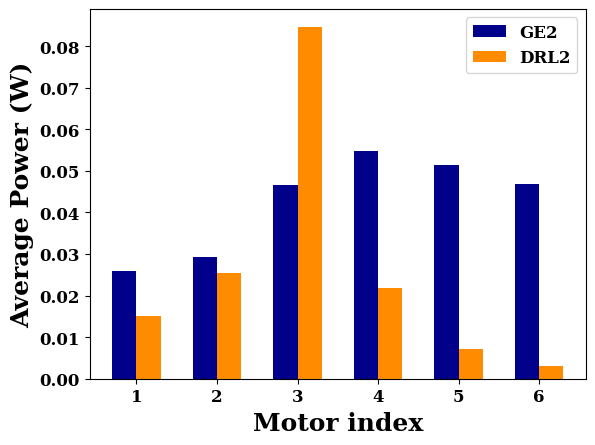

Write Python code to recreate this figure. (Note: this script raises an exception after producing the figure.)
import matplotlib.pyplot as plt
import numpy as np

p_0_GE = [0.01227246, 0.02953293, 0.04960382, 0.0658519, 0.07883105, 0.0953582] #v=0.117 p=0.332

p_0_DRL = [0.05658921, 0.05661467, 0.059972, 0.06164008, 0.04148059, 0.03349776] #v=0.124 p=0.309

p_2_GE = [0.11299039, 0.10300982, 0.14242584, 0.17851861, 0.17307953, 0.14627116] #v=0.201 p=0.856

p_2_DRL = [0.03583858, 0.10524179, 0.17197304, 0.06944944, 0.04635233, 0.02576122] #v=0.199 p=0.455

p_2_GE_12 = [0.02590069, 0.02925444, 0.04655662, 0.05484117, 0.05154812, 0.04691202] #v=0.124 p=0.255

p_2_DRL_12 = [0.01511133, 0.025327, 0.08470376, 0.02176908, 0.00724812, 0.00300211] #v=0.120 p=0.155

params = {
    'font.family': 'DeJavu Serif',
    'font.serif': 'Times New Roman',
    # 'font.style': 'italic',
    'font.weight': 'bold',  # or 'bold'
    'font.size': 15,  # or large,small
    'axes.labelweight': 'bold',
    'axes.titleweight': 'bold',
    'axes.titlesize': 12,
    'xtick.labelsize': 12,
    'ytick.labelsize': 12,
}
plt.rcParams.update(params)

# bar_width = 0.3  # 设置柱状图的宽度
# tick_label = np.arange(1, 7)
# x = np.arange(1, 7)  # 柱状图在横坐标上的位置

# plt.bar(x + 0 * bar_width, p_0_GE, bar_width, label="GE, joint elasticity=0Nm/rad, v=0.117m/s")
# plt.bar(x + 1 * bar_width, p_0_DRL, bar_width, label="DRL, joint elasticity=0Nm/rad, v=0.124m/s")
# plt.bar(x + 2 * bar_width, p_2_GE, bar_width, label="GE, joint elasticity=2Nm/rad, v=0.201m/s")
# plt.bar(x + 3 * bar_width, p_2_DRL, bar_width, label="DRL, joint elasticity=2Nm/rad, v=0.199m/s")
#
# plt.xticks(x + bar_width * 1.5, tick_label)
# plt.xlabel('Motor (left: head, right: tail)', size='large', weight='heavy')
# plt.ylabel('Velocity (m/s)', size='large', weight='heavy')
# plt.legend(fontsize=12)
# plt.show()

def plot_ax1ax2():
    bar_width = 0.3  # 设置柱状图的宽度
    tick_label = np.arange(1, 7)
    x = np.arange(1, 7)  # 柱状图在横坐标上的位置
    fig, (ax1, ax2) = plt.subplots(2, 1, sharex=True)
    fig.subplots_adjust(hspace=0.3, wspace=0.1)
    ax1.bar(x, p_0_GE, bar_width, label="GE")
    ax1.bar(x + 1 * bar_width, p_0_DRL, bar_width, label="DRL")
    ax1.set_title("joint elasticity=0Nm/rad, v=0.12m/s")
    plt.xticks(x + bar_width * .5, tick_label)
    ax2.bar(x, p_2_GE, bar_width, label="GE")
    ax2.bar(x + 1 * bar_width, p_2_DRL, bar_width, label="DRL")
    ax2.set_title("joint elasticity=2Nm/rad, v=0.20m/s")
    plt.xticks(x + bar_width * .5, tick_label)
    lines, labels = fig.axes[-1].get_legend_handles_labels()
    # fig.legend(lines, labels, loc = 'center', fontsize=12, ncol=2, bbox_to_anchor=(0.5, 1))
    fig.text(0.5, 0, 'Motor index', ha='center', fontsize=15, size='large', weight='heavy')
    fig.text(-.01, 0.5, 'Average Power (W)', va='center', rotation='vertical', fontsize=15, size='large',
             weight='heavy')
    fig.legend(lines, labels, loc='center', fontsize=12, ncol=2, bbox_to_anchor=(0.5, 1))

# plot_ax1ax2()

bar_width = 0.3  # 设置柱状图的宽度
tick_label = np.arange(1, 7)
x = np.arange(1, 7)  # 柱状图在横坐标上的位置

# plt.bar(x, p_0_GE, bar_width, label="GE0")
# plt.bar(x + 1 * bar_width, p_0_DRL, bar_width, label="DRL0")

# plt.bar(x, p_2_GE, bar_width, label="GE2")
# plt.bar(x + 1 * bar_width, p_2_DRL, bar_width, label="DRL2")

# plt.bar(x, p_2_GE_12, bar_width, label="GE2")
# plt.bar(x + 1 * bar_width, p_2_DRL_12, bar_width, label="DRL2")

# colored
# plt.bar(x - 0.5 * bar_width, p_0_GE, bar_width, label="GE0", color="skyblue")
plt.bar(x - 0.5 * bar_width, p_2_GE_12, bar_width, label="GE2", color="darkblue")

# plt.bar(x + 0.5 * bar_width, p_0_DRL, bar_width, label="DRL0", color="gold")
plt.bar(x + 0.5 * bar_width, p_2_DRL_12, bar_width, label="DRL2", color="darkorange")

# bar_width = 0.2
# plt.bar(x - 1.5 * bar_width, p_0_GE, bar_width, label="GE0", color="skyblue")
# plt.bar(x - 0.5 * bar_width, p_2_GE_12, bar_width, label="GE2", color="darkblue")
# plt.bar(x + 0.5 * bar_width, p_0_DRL, bar_width, label="DRL0", color="gold")
# plt.bar(x + 1.5 * bar_width, p_2_DRL_12, bar_width, label="DRL2", color="darkorange")

plt.xlabel('Motor index', size='large', weight='heavy')
plt.ylabel('Average Power (W)', size='large', weight='heavy')
plt.legend(fontsize=12)
plt.savefig("../pic/s=2_p.pdf", bbox_inches="tight")
plt.show()
